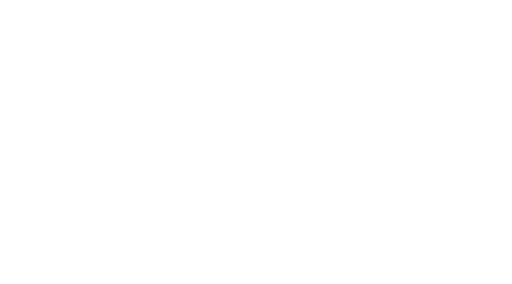
t = 0.00 s
t = 1.00 s: frame unchanged from t = 0.00 s, image omitted
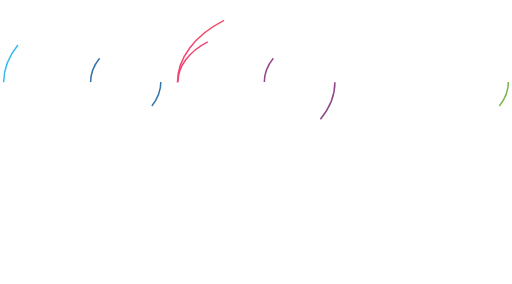
t = 3.00 s
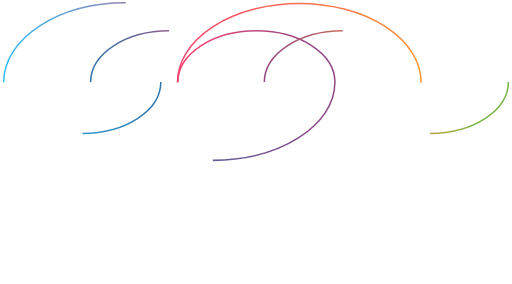
t = 5.00 s
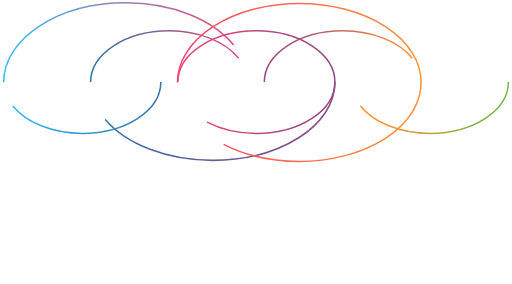
t = 7.00 s
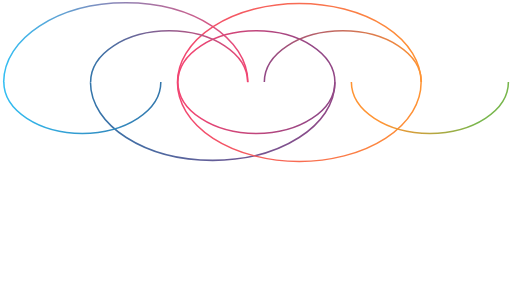
t = 9.00 s

The animated SVG that drew these frames (rendered in a browser with its animation timeline set to each time). Animation: 10 CSS @keyframes rules; frames cover the first 9.00 s, repeats indefinitely.

<svg id="Layer_1" data-name="Layer 1" xmlns="http://www.w3.org/2000/svg" xmlns:xlink="http://www.w3.org/1999/xlink" viewBox="0 0 671.73 372" style="">
  <defs>
    <style>
      .cls-1, .cls-2, .cls-3, .cls-4, .cls-5, .cls-6, .cls-7, .cls-8 {
        fill: none;
        stroke-miterlimit: 10;
        stroke-width: 2px;
      }

      .cls-1 {
        stroke: url(#linear-gradient);
      }

      .cls-2 {
        stroke: url(#linear-gradient-2);
      }

      .cls-3 {
        stroke: url(#linear-gradient-3);
      }

      .cls-4 {
        stroke: url(#linear-gradient-4);
      }

      .cls-5 {
        stroke: url(#linear-gradient-5);
      }

      .cls-6 {
        stroke: url(#linear-gradient-6);
      }

      .cls-7 {
        stroke: url(#linear-gradient-7);
      }

      .cls-8 {
        stroke: url(#linear-gradient-8);
      }
    </style>
    <linearGradient id="linear-gradient" x1="3.79" y1="55.06" x2="326.24" y2="55.06" gradientUnits="userSpaceOnUse">
      <stop offset="0" stop-color="#33bef2"></stop>
      <stop offset="1" stop-color="#f14572"></stop>
    </linearGradient>
    <linearGradient id="linear-gradient-2" x1="117.71" y1="159.42" x2="440.37" y2="159.42" gradientUnits="userSpaceOnUse">
      <stop offset="0" stop-color="#3375aa"></stop>
      <stop offset="1" stop-color="#924786"></stop>
    </linearGradient>
    <linearGradient id="linear-gradient-3" x1="231.82" y1="107.92" x2="553.47" y2="107.92" gradientUnits="userSpaceOnUse">
      <stop offset="0" stop-color="#f14572"></stop>
      <stop offset="1" stop-color="#ff9433"></stop>
    </linearGradient>
    <linearGradient id="linear-gradient-4" x1="232.39" y1="107.42" x2="440.39" y2="107.42" gradientUnits="userSpaceOnUse">
      <stop offset="0.09" stop-color="#f14572"></stop>
      <stop offset="0.87" stop-color="#924786"></stop>
    </linearGradient>
    <linearGradient id="linear-gradient-5" x1="460.03" y1="141.57" x2="668.03" y2="141.57" gradientUnits="userSpaceOnUse">
      <stop offset="0.2" stop-color="#ff9433"></stop>
      <stop offset="0.8" stop-color="#78b64c"></stop>
    </linearGradient>
    <linearGradient id="linear-gradient-6" x1="4.03" y1="141.57" x2="212.03" y2="141.57" gradientUnits="userSpaceOnUse">
      <stop offset="0" stop-color="#33bef2"></stop>
      <stop offset="1" stop-color="#3375aa"></stop>
    </linearGradient>
    <linearGradient id="linear-gradient-7" x1="117.89" y1="73.26" x2="325.89" y2="73.26" gradientUnits="userSpaceOnUse">
      <stop offset="0" stop-color="#3375aa"></stop>
      <stop offset="1" stop-color="#f14572"></stop>
    </linearGradient>
    <linearGradient id="linear-gradient-8" x1="345.79" y1="73.26" x2="553.79" y2="73.26" gradientUnits="userSpaceOnUse">
      <stop offset="0" stop-color="#924786"></stop>
      <stop offset="1" stop-color="#ff9433"></stop>
    </linearGradient>
  </defs>
  <title>design_process-Lines-v6</title>
  <g>
    <path class="cls-1 LObtwZLu_0" d="M4.79,107.72C4.79,50.11,76.53,3.41,165,3.41s160.22,46.7,160.22,104.31"></path>
    <path class="cls-2 LObtwZLu_1" d="M439.37,107.74c0,56.53-71.78,102.36-160.33,102.36S118.71,164.27,118.71,107.74"></path>
    <path class="cls-3 LObtwZLu_2" d="M232.80999999999997,107.92A159.83,103.48 0,1,1 552.47,107.92A159.83,103.48 0,1,1 232.80999999999997,107.92"></path>
    <path class="cls-4 LObtwZLu_3" d="M233.39,107.42A103,67.31 0,1,1 439.39,107.42A103,67.31 0,1,1 233.39,107.42"></path>
    <path class="cls-5 LObtwZLu_4" d="M667,107.42c0,37.17-46.11,67.31-103,67.31s-103-30.13-103-67.31"></path>
    <path class="cls-6 LObtwZLu_5" d="M211,107.42c0,37.17-46.11,67.31-103,67.31S5,144.59,5,107.42"></path>
    <path class="cls-7 LObtwZLu_6" d="M118.89,107.42c0-37.17,46.11-67.31,103-67.31s103,30.13,103,67.31"></path>
    <path class="cls-8 LObtwZLu_7" d="M346.79,107.42c0-37.17,46.11-67.31,103-67.31s103,30.13,103,67.31"></path>
  </g>
<style data-made-with="vivus-instant">.LObtwZLu_0{stroke-dasharray:421 423;stroke-dashoffset:422;animation:LObtwZLu_draw_0 15000ms ease-in-out 0ms infinite,LObtwZLu_fade 15000ms linear 0ms infinite;}.LObtwZLu_1{stroke-dasharray:418 420;stroke-dashoffset:419;animation:LObtwZLu_draw_1 15000ms ease-in-out 0ms infinite,LObtwZLu_fade 15000ms linear 0ms infinite;}.LObtwZLu_2{stroke-dasharray:838 840;stroke-dashoffset:839;animation:LObtwZLu_draw_2 15000ms ease-in-out 0ms infinite,LObtwZLu_fade 15000ms linear 0ms infinite;}.LObtwZLu_3{stroke-dasharray:542 544;stroke-dashoffset:543;animation:LObtwZLu_draw_3 15000ms ease-in-out 0ms infinite,LObtwZLu_fade 15000ms linear 0ms infinite;}.LObtwZLu_4{stroke-dasharray:271 273;stroke-dashoffset:272;animation:LObtwZLu_draw_4 15000ms ease-in-out 0ms infinite,LObtwZLu_fade 15000ms linear 0ms infinite;}.LObtwZLu_5{stroke-dasharray:271 273;stroke-dashoffset:272;animation:LObtwZLu_draw_5 15000ms ease-in-out 0ms infinite,LObtwZLu_fade 15000ms linear 0ms infinite;}.LObtwZLu_6{stroke-dasharray:271 273;stroke-dashoffset:272;animation:LObtwZLu_draw_6 15000ms ease-in-out 0ms infinite,LObtwZLu_fade 15000ms linear 0ms infinite;}.LObtwZLu_7{stroke-dasharray:271 273;stroke-dashoffset:272;animation:LObtwZLu_draw_7 15000ms ease-in-out 0ms infinite,LObtwZLu_fade 15000ms linear 0ms infinite;}@keyframes LObtwZLu_draw{100%{stroke-dashoffset:0;}}@keyframes LObtwZLu_fade{0%{stroke-opacity:1;}93.33333333333333%{stroke-opacity:1;}100%{stroke-opacity:0;}}@keyframes LObtwZLu_draw_0{6.666666666666667%{stroke-dashoffset: 422}60%{ stroke-dashoffset: 0;}100%{ stroke-dashoffset: 0;}}@keyframes LObtwZLu_draw_1{6.666666666666667%{stroke-dashoffset: 419}60%{ stroke-dashoffset: 0;}100%{ stroke-dashoffset: 0;}}@keyframes LObtwZLu_draw_2{6.666666666666667%{stroke-dashoffset: 839}60%{ stroke-dashoffset: 0;}100%{ stroke-dashoffset: 0;}}@keyframes LObtwZLu_draw_3{6.666666666666667%{stroke-dashoffset: 543}60%{ stroke-dashoffset: 0;}100%{ stroke-dashoffset: 0;}}@keyframes LObtwZLu_draw_4{6.666666666666667%{stroke-dashoffset: 272}60%{ stroke-dashoffset: 0;}100%{ stroke-dashoffset: 0;}}@keyframes LObtwZLu_draw_5{6.666666666666667%{stroke-dashoffset: 272}60%{ stroke-dashoffset: 0;}100%{ stroke-dashoffset: 0;}}@keyframes LObtwZLu_draw_6{6.666666666666667%{stroke-dashoffset: 272}60%{ stroke-dashoffset: 0;}100%{ stroke-dashoffset: 0;}}@keyframes LObtwZLu_draw_7{6.666666666666667%{stroke-dashoffset: 272}60%{ stroke-dashoffset: 0;}100%{ stroke-dashoffset: 0;}}</style></svg>
